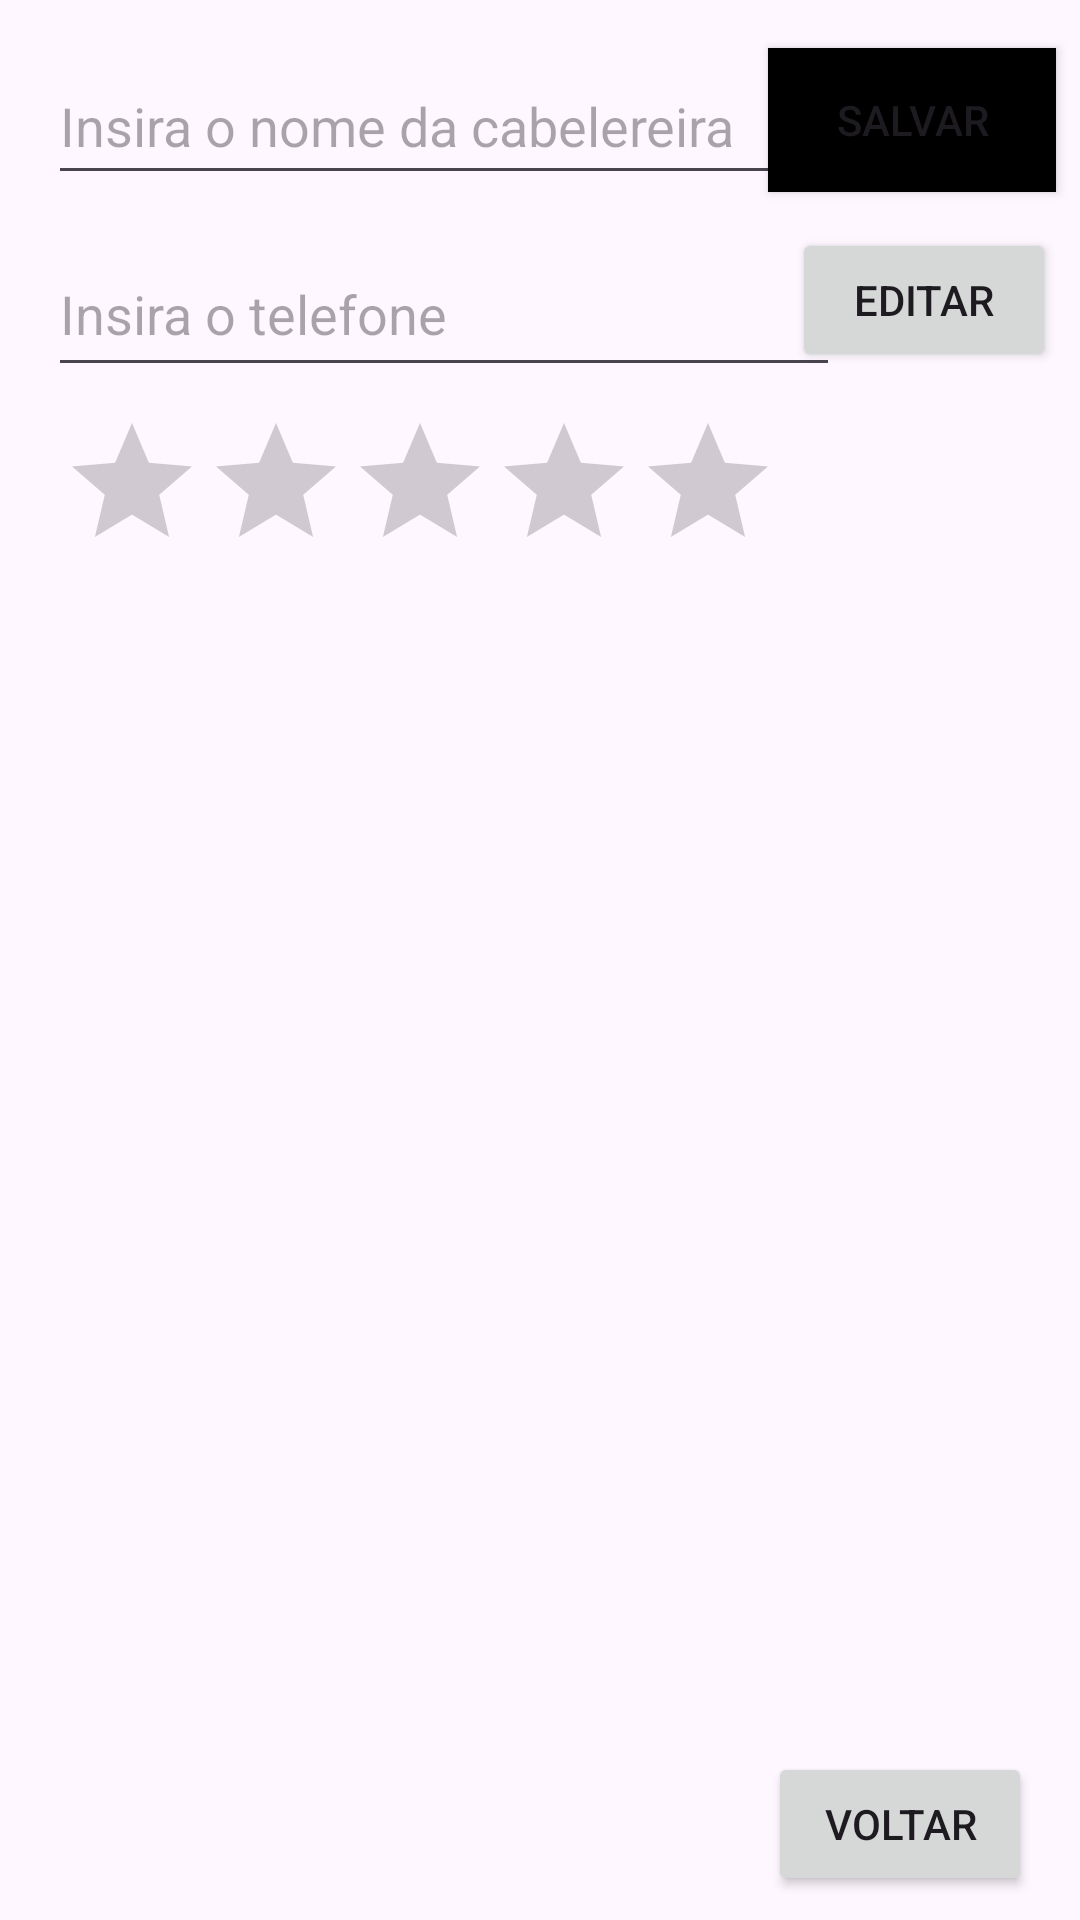

Reconstruct the res/layout file that produces this screen, plus the resources it refers to.
<!-- AndroidManifest.xml: application theme Theme.App_Cabelereira_Leila -->
<!-- res/layout/activity_tela_pricipal.xml -->
<?xml version="1.0" encoding="utf-8"?>
<androidx.constraintlayout.widget.ConstraintLayout xmlns:android="http://schemas.android.com/apk/res/android"
    xmlns:app="http://schemas.android.com/apk/res-auto"
    xmlns:tools="http://schemas.android.com/tools"
    android:layout_width="match_parent"
    android:layout_height="match_parent"
    tools:context=".ui.Tela_Pricipal">

    <EditText
        android:id="@+id/editTextNome"
        android:layout_width="274dp"
        android:layout_height="49dp"
        android:layout_marginStart="16dp"
        android:layout_marginTop="16dp"
        android:ems="10"
        android:hint="@string/EditTextNome"
        android:inputType="text"
        app:layout_constraintStart_toStartOf="parent"
        app:layout_constraintTop_toTopOf="parent" />

    <EditText
        android:id="@+id/editTextPhone"
        android:layout_width="264dp"
        android:layout_height="52dp"
        android:layout_marginStart="16dp"
        android:layout_marginTop="12dp"
        android:ems="10"
        android:hint="@string/EditTexTelefone"
        android:inputType="phone"
        app:layout_constraintStart_toStartOf="parent"
        app:layout_constraintTop_toBottomOf="@+id/editTextNome" />

    <RatingBar
        android:id="@+id/ratingBar"
        android:layout_width="wrap_content"
        android:layout_height="wrap_content"
        android:layout_marginStart="20dp"
        android:layout_marginTop="8dp"
        app:layout_constraintStart_toStartOf="parent"
        app:layout_constraintTop_toBottomOf="@+id/editTextPhone" />

    <androidx.recyclerview.widget.RecyclerView
        android:id="@+id/Recycleview"
        android:layout_width="380dp"
        android:layout_height="471dp"
        android:layout_marginStart="23dp"
        android:layout_marginTop="10dp"
        app:layout_constraintStart_toStartOf="parent"
        app:layout_constraintTop_toBottomOf="@+id/ratingBar" />

    <Button
        android:id="@+id/buttonVoltar"
        android:layout_width="wrap_content"
        android:layout_height="wrap_content"
        android:layout_marginEnd="16dp"
        android:layout_marginBottom="8dp"
        android:text="@string/BtVoltar"
        app:layout_constraintBottom_toBottomOf="parent"
        app:layout_constraintEnd_toEndOf="parent" />

    <Button
        android:id="@+id/buttonSalvar"
        android:layout_width="96dp"
        android:layout_height="48dp"
        android:layout_marginTop="16dp"
        android:layout_marginEnd="8dp"
        android:background="@color/black"
        android:text="Salvar"
        app:iconSize="16dp"
        app:layout_constraintEnd_toEndOf="parent"
        app:layout_constraintTop_toTopOf="parent" />

    <Button
        android:id="@+id/Id_Bt_Editar"
        android:layout_width="wrap_content"
        android:layout_height="wrap_content"
        android:layout_marginTop="12dp"
        android:layout_marginEnd="8dp"
        android:text="@string/BtEditar"
        app:layout_constraintEnd_toEndOf="parent"
        app:layout_constraintTop_toBottomOf="@+id/buttonSalvar" />
</androidx.constraintlayout.widget.ConstraintLayout>
<!-- resources referenced by this layout -->
<resources>
  <string name="BtEditar">Editar</string>
  <string name="BtVoltar">Voltar </string>
  <string name="EditTexTelefone">Insira o telefone </string>
  <string name="EditTextNome">Insira o nome da cabelereira</string>
  <style name="Theme.App_Cabelereira_Leila" parent="Base.Theme.App_Cabelereira_Leila" />
  <style name="Base.Theme.App_Cabelereira_Leila" parent="Theme.Material3.DayNight.NoActionBar">
          
          
      </style>
  <!-- not gathered from this repository: default colours our renderer supplied (Android Studio template values) -->
  <color name="black">#FF000000</color>
</resources>
